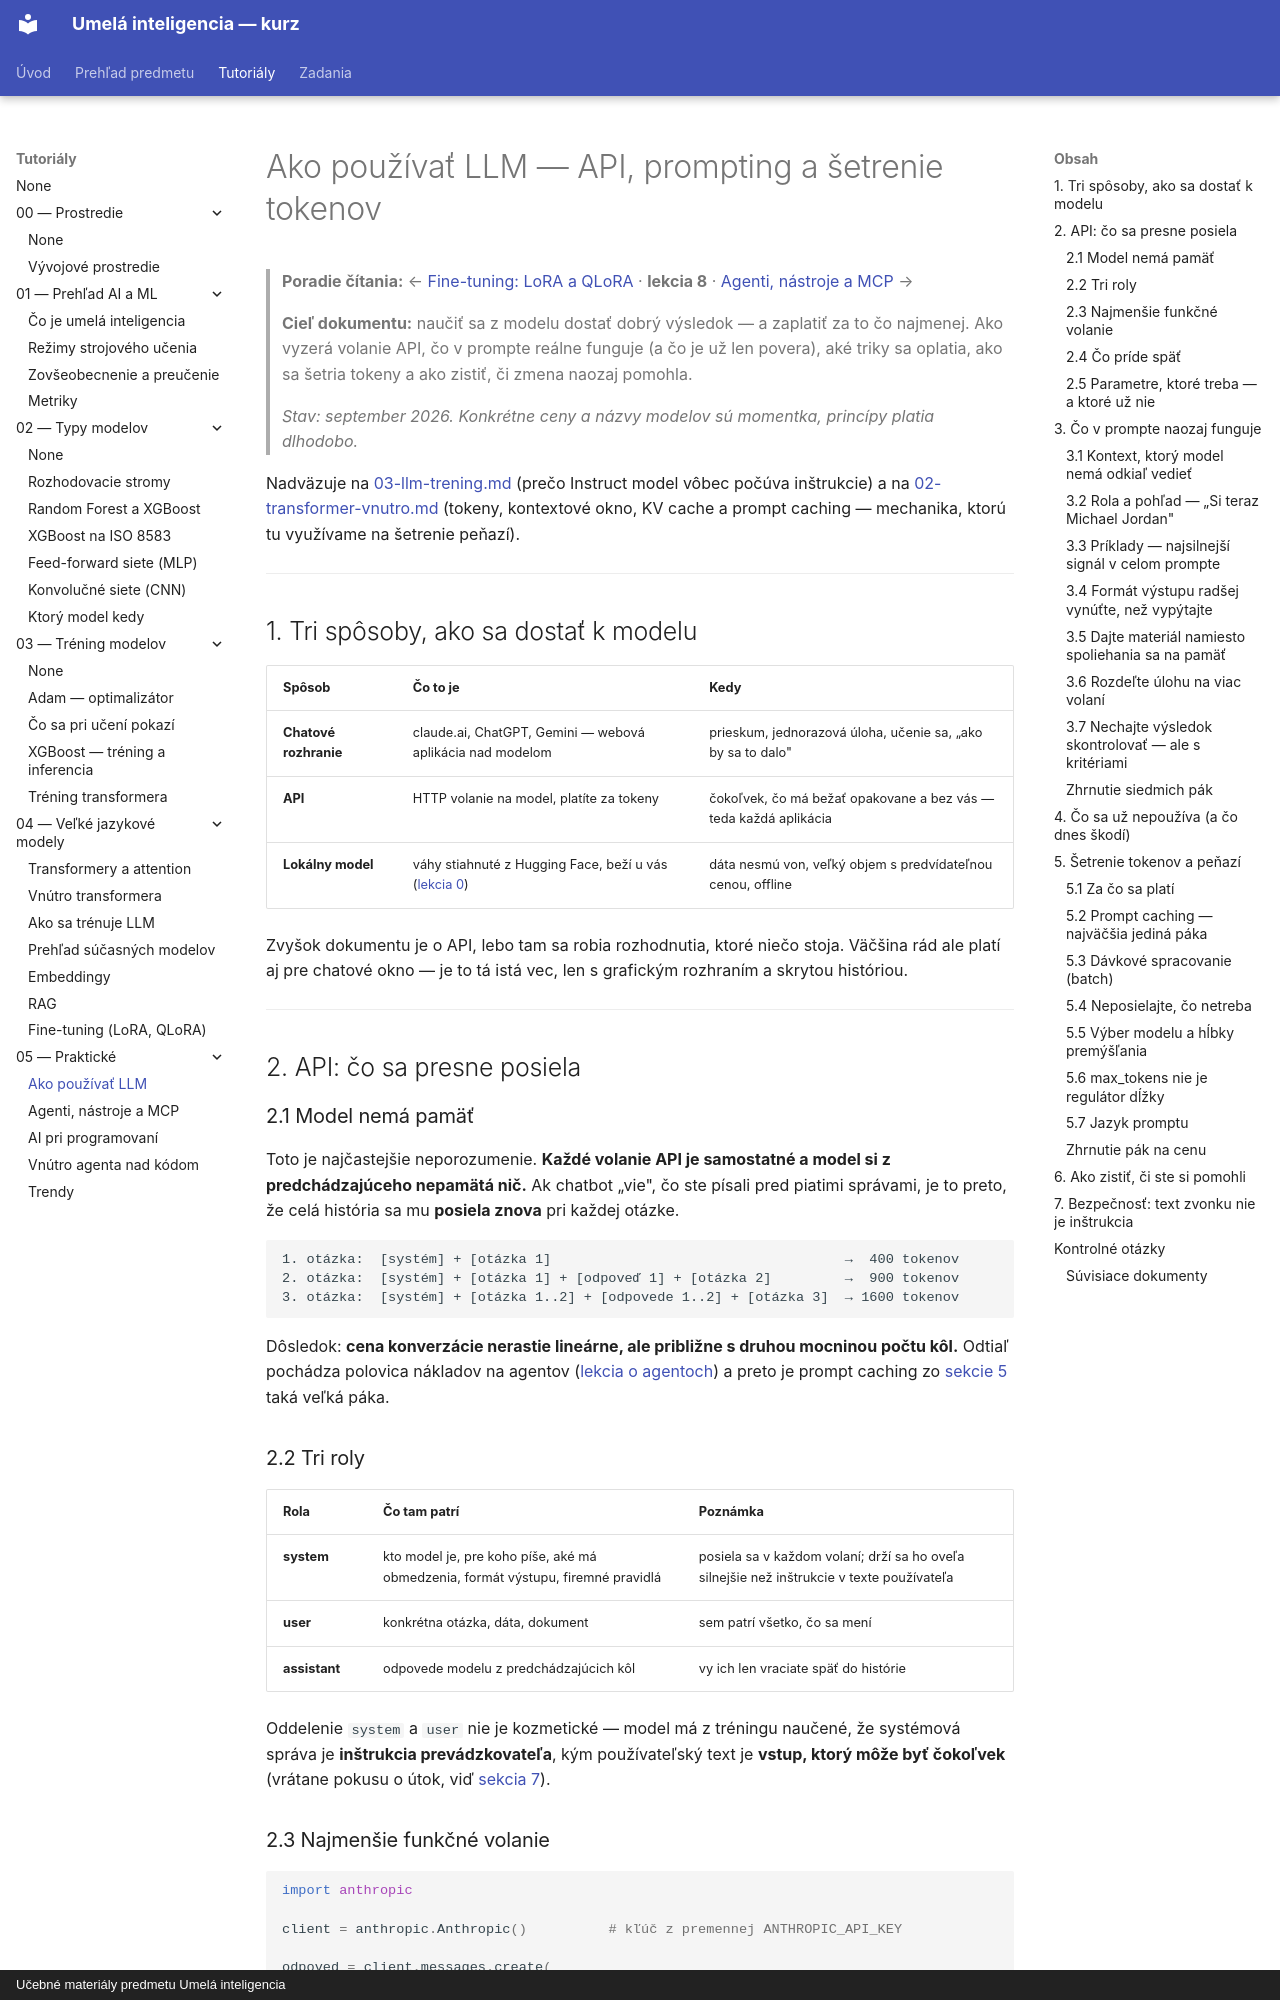

repository: martinmozi/itexa · page: tutorials/05-prakticke/01-ako-pouzivat-llm/index.html · generator: mkdocs · copyright: Učebné materiály predmetu Umelá inteligencia

# Ako používať LLM — API, prompting a šetrenie tokenov

> **Poradie čítania:** ← [Fine-tuning: LoRA a QLoRA](../04-llm/07-fine-tuning-lora.md) · **lekcia 8** · [Agenti, nástroje a MCP](02-agenti-a-nastroje.md) →

> **Cieľ dokumentu:** naučiť sa z modelu dostať dobrý výsledok — a zaplatiť za to čo najmenej. Ako vyzerá volanie API, čo v prompte reálne funguje (a čo je už len povera), aké triky sa oplatia, ako sa šetria tokeny a ako zistiť, či zmena naozaj pomohla.
>
> *Stav: september 2026. Konkrétne ceny a názvy modelov sú momentka, princípy platia dlhodobo.*

Nadväzuje na [03-llm-trening.md](../04-llm/03-llm-trening.md) (prečo Instruct model vôbec počúva inštrukcie) a na [02-transformer-vnutro.md](../04-llm/02-transformer-vnutro.md) (tokeny, kontextové okno, KV cache a prompt caching — mechanika, ktorú tu využívame na šetrenie peňazí).

---

## 1. Tri spôsoby, ako sa dostať k modelu

| Spôsob | Čo to je | Kedy |
|---|---|---|
| **Chatové rozhranie** | claude.ai, ChatGPT, Gemini — webová aplikácia nad modelom | prieskum, jednorazová úloha, učenie sa, „ako by sa to dalo" |
| **API** | HTTP volanie na model, platíte za tokeny | čokoľvek, čo má bežať opakovane a bez vás — teda každá aplikácia |
| **Lokálny model** | váhy stiahnuté z Hugging Face, beží u vás ([lekcia 0](../00-prostredie/01-vyvojove-prostredie.md)) | dáta nesmú von, veľký objem s predvídateľnou cenou, offline |

Zvyšok dokumentu je o API, lebo tam sa robia rozhodnutia, ktoré niečo stoja. Väčšina rád ale platí aj pre chatové okno — je to tá istá vec, len s grafickým rozhraním a skrytou históriou.

---

## 2. API: čo sa presne posiela

### 2.1 Model nemá pamäť

Toto je najčastejšie neporozumenie. **Každé volanie API je samostatné a model si z predchádzajúceho nepamätá nič.** Ak chatbot „vie", čo ste písali pred piatimi správami, je to preto, že celá história sa mu **posiela znova** pri každej otázke.

```text
1. otázka:  [systém] + [otázka 1]                                    →  400 tokenov
2. otázka:  [systém] + [otázka 1] + [odpoveď 1] + [otázka 2]         →  900 tokenov
3. otázka:  [systém] + [otázka 1..2] + [odpovede 1..2] + [otázka 3]  → 1600 tokenov
```

Dôsledok: **cena konverzácie nerastie lineárne, ale približne s druhou mocninou počtu kôl.** Odtiaľ pochádza polovica nákladov na agentov ([lekcia o agentoch](02-agenti-a-nastroje.md)) a preto je prompt caching zo [sekcie 5](#5-šetrenie-tokenov-a-peňazí) taká veľká páka.

### 2.2 Tri roly

| Rola | Čo tam patrí | Poznámka |
|---|---|---|
| **system** | kto model je, pre koho píše, aké má obmedzenia, formát výstupu, firemné pravidlá | posiela sa v každom volaní; drží sa ho oveľa silnejšie než inštrukcie v texte používateľa |
| **user** | konkrétna otázka, dáta, dokument | sem patrí všetko, čo sa mení |
| **assistant** | odpovede modelu z predchádzajúcich kôl | vy ich len vraciate späť do histórie |

Oddelenie `system` a `user` nie je kozmetické — model má z tréningu naučené, že systémová správa je **inštrukcia prevádzkovateľa**, kým používateľský text je **vstup, ktorý môže byť čokoľvek** (vrátane pokusu o útok, viď [sekcia 7](#7-bezpečnosť-text-zvonku-nie-je-inštrukcia)).
